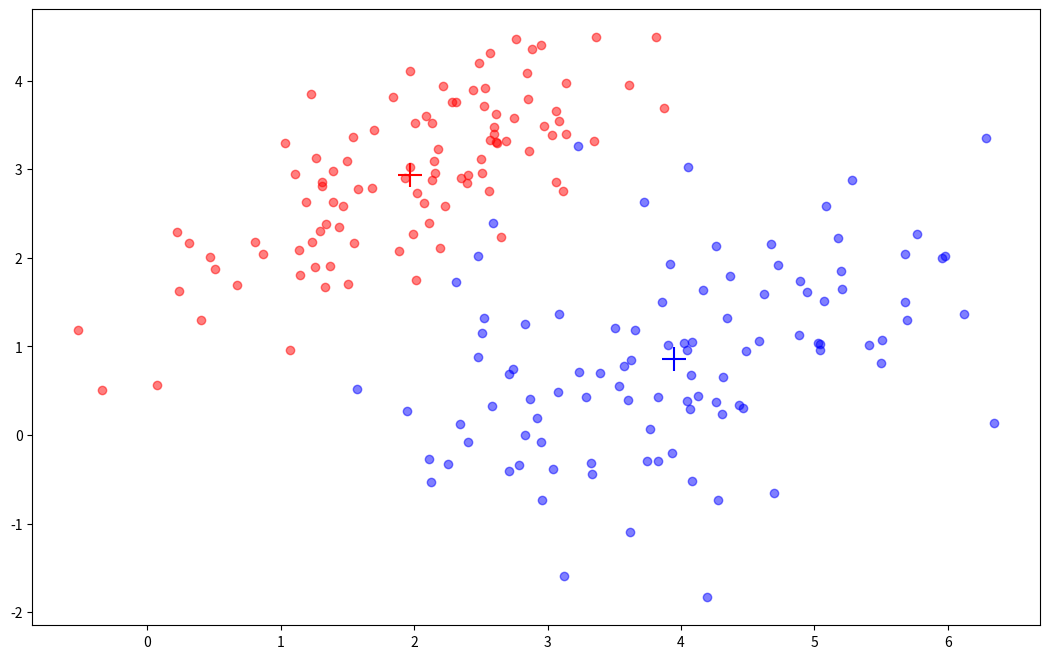

Reproduce this figure in Python. (Note: this script raises an exception after producing the figure.)
from typing import List, Dict

import matplotlib.pyplot as plt
import numpy as np
from numpy.random import multivariate_normal, seed


def plot_data(X1: np.ndarray, 
            X2: np.ndarray,
            m1: np.ndarray,
            m2: np.ndarray) -> None:
    plt.figure(figsize=(13, 8))
    plt.scatter(*X1.T, alpha=0.5, c='r')
    plt.scatter(*X2.T, alpha=0.5, c='b')
    plt.scatter(*m1, marker="+", s=300, c='r')
    plt.scatter(*m2, marker="+", s=300, c='b')
    plt.savefig('../../images/fisher-lda-data.png')

    '''
    w is unit vector that maximizes w^T(m_2-m_1)
    => w // (m_2 - m_1)
    => One choice of w: (m_2 - m_1) / ||m_2 - m_1||_2
    '''
    w = (m2 - m1) / np.linalg.norm(m2 - m1)
    line = np.linspace(-5, 4, 100)
    translation = -2
    norm_vt = w[1] / w[0]
    projected_line = line * norm_vt + translation

    plt.plot(line, projected_line, linestyle='dashed', c='black')
    plt.xlim(-4, 7)
    plt.ylim(-4, 5)
    plt.savefig('../../images/fisher-lda-proj-line.png')

    plt.close()
    return w

  
def plot_proj_line(X1: np.ndarray,
                X2: np.ndarray,
                m1: np.ndarray,
                m2: np.ndarray) -> np.ndarray:
    
    plt.close()
    return w


def plot_dist(w: np.ndarray) -> None:
    plt.figure(figsize=(13, 8))
    plt.hist(X1.dot(w), color='r', bins=8, rwidth=0.9, alpha=0.5)
    plt.hist(X2.dot(w), color='b', bins=16, rwidth=0.9, alpha=0.5)
    plt.savefig('../../images/fisher-lda-dist.png')
    plt.close()


if __name__ == '__main__':
    seed(420)
    cov_mtx1 = np.array([[1, 0.8], [0.8, 1]])
    cov_mtx2 = np.array([[1, 0.3], [0.3, 1]])
    mean1 = np.array([2, 3])
    mean2 = np.array([4, 1])
    X1 = multivariate_normal(mean1, cov_mtx1, 100)
    X2 = multivariate_normal(mean2, cov_mtx2, 100)
    m1 = X1.mean(axis=0)
    m2 = X2.mean(axis=0)

    w = plot_data(X1, X2, m1, m2)
    plot_dist(w)
    plt.close()